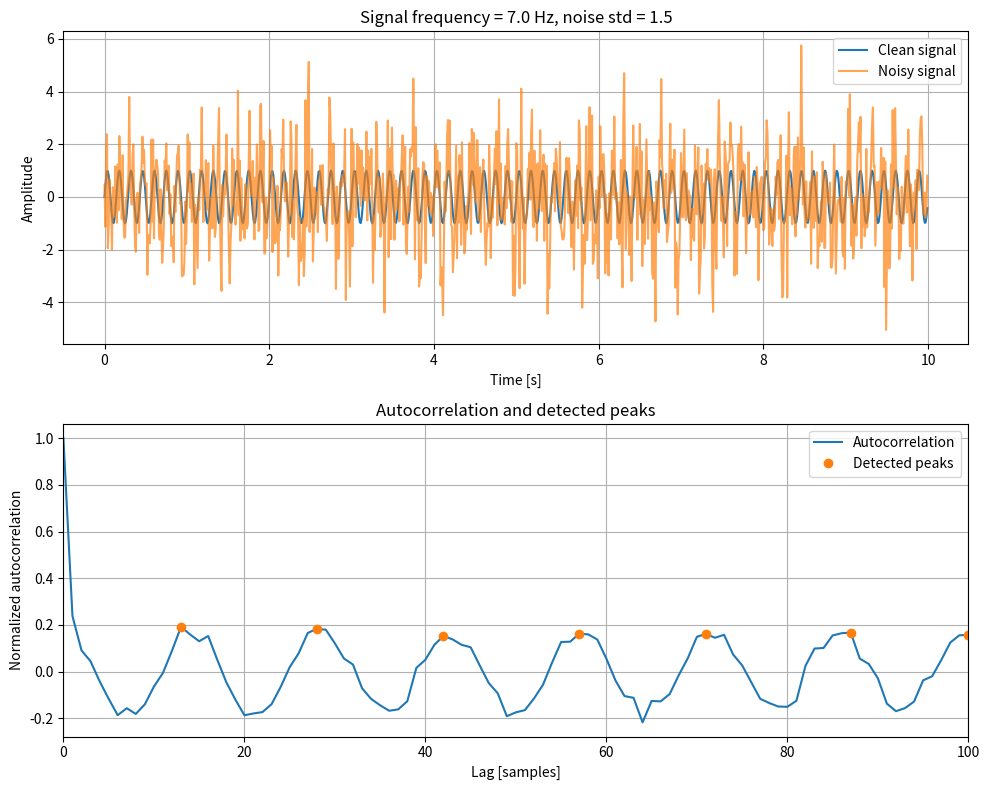

The matplotlib source for this figure:
import numpy as np
import matplotlib.pyplot as plt
from scipy.signal import find_peaks

sampling_frequency = 100.0
signal_frequency = 7.0
noise_std = 1.5

t = np.arange(0, 10, 1 / sampling_frequency)

clean_signal = np.sin(2 * np.pi * signal_frequency * t)

rng = np.random.default_rng(42)
noise = rng.normal(0, noise_std, len(clean_signal))

noisy_signal = clean_signal + noise

autocorrelation = np.correlate(noisy_signal, noisy_signal, mode="full")

number_of_samples = len(noisy_signal)
zero_lag_index = number_of_samples - 1

positive_autocorrelation = autocorrelation[zero_lag_index:]
lags = np.arange(len(positive_autocorrelation))

normalized_positive_autocorrelation = positive_autocorrelation / positive_autocorrelation[0]

peak_indices, properties = find_peaks(normalized_positive_autocorrelation[1:], height=0.05, prominence=0.15, distance=5)

detected_lags = peak_indices + 1

print("Noise std:", noise_std)
print("Found lags:", detected_lags)

if len(detected_lags) >= 2:
    peak_spacings = np.diff(detected_lags)
    estimated_lag = np.mean(peak_spacings)

    estimated_period = estimated_lag / sampling_frequency
    estimated_frequency = sampling_frequency / estimated_lag

    print("Peak spacings:", peak_spacings)
    print("Estimated lag from peak spacing:", estimated_lag, "samples")
    print("Estimated period:", estimated_period, "s")
    print("Estimated frequency:", estimated_frequency, "Hz")
elif len(detected_lags) == 1:
    estimated_lag = detected_lags[0]
    estimated_period = estimated_lag / sampling_frequency
    estimated_frequency = sampling_frequency / estimated_lag

    print("Only one peak detected.")
    print("Estimated lag:", estimated_lag, "samples")
    print("Estimated period:", estimated_period, "s")
    print("Estimated frequency:", estimated_frequency, "Hz")
else:
    print("Period not detected.")

fig, axes = plt.subplots(2, 1, figsize=(10, 8))

axes[0].plot(t, clean_signal, label="Clean signal")
axes[0].plot(t, noisy_signal, label="Noisy signal", alpha=0.7)
axes[0].set_xlabel("Time [s]")
axes[0].set_ylabel("Amplitude")
axes[0].set_title(f"Signal frequency = {signal_frequency} Hz, noise std = {noise_std}")
axes[0].legend()
axes[0].grid(True)

axes[1].plot(lags, normalized_positive_autocorrelation, label="Autocorrelation")

if len(detected_lags) > 0:
    axes[1].plot(detected_lags, normalized_positive_autocorrelation[detected_lags], "o", label="Detected peaks")

axes[1].set_xlim(0, 100)
axes[1].set_xlabel("Lag [samples]")
axes[1].set_ylabel("Normalized autocorrelation")
axes[1].set_title("Autocorrelation and detected peaks")
axes[1].legend()
axes[1].grid(True)

plt.tight_layout()
plt.show()
